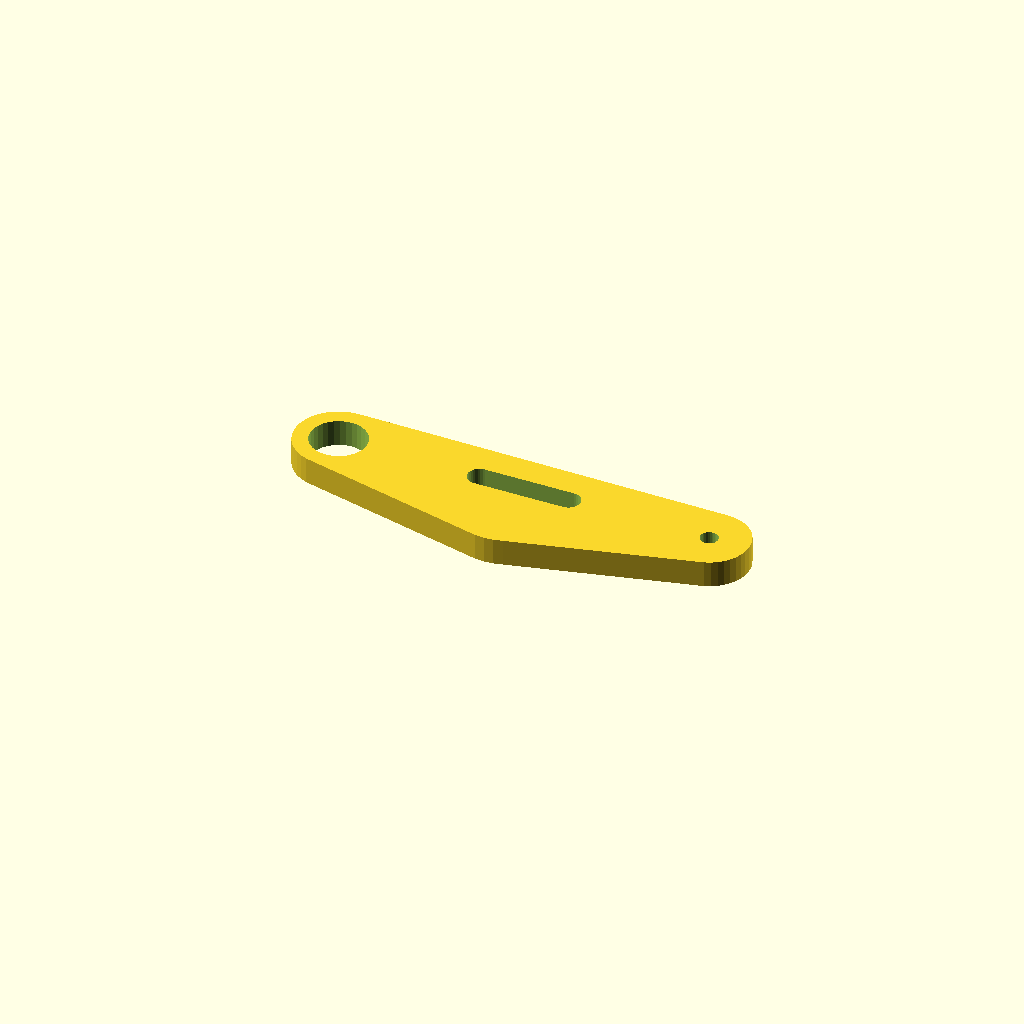
Cell 1: rendered with the file's own defaults.
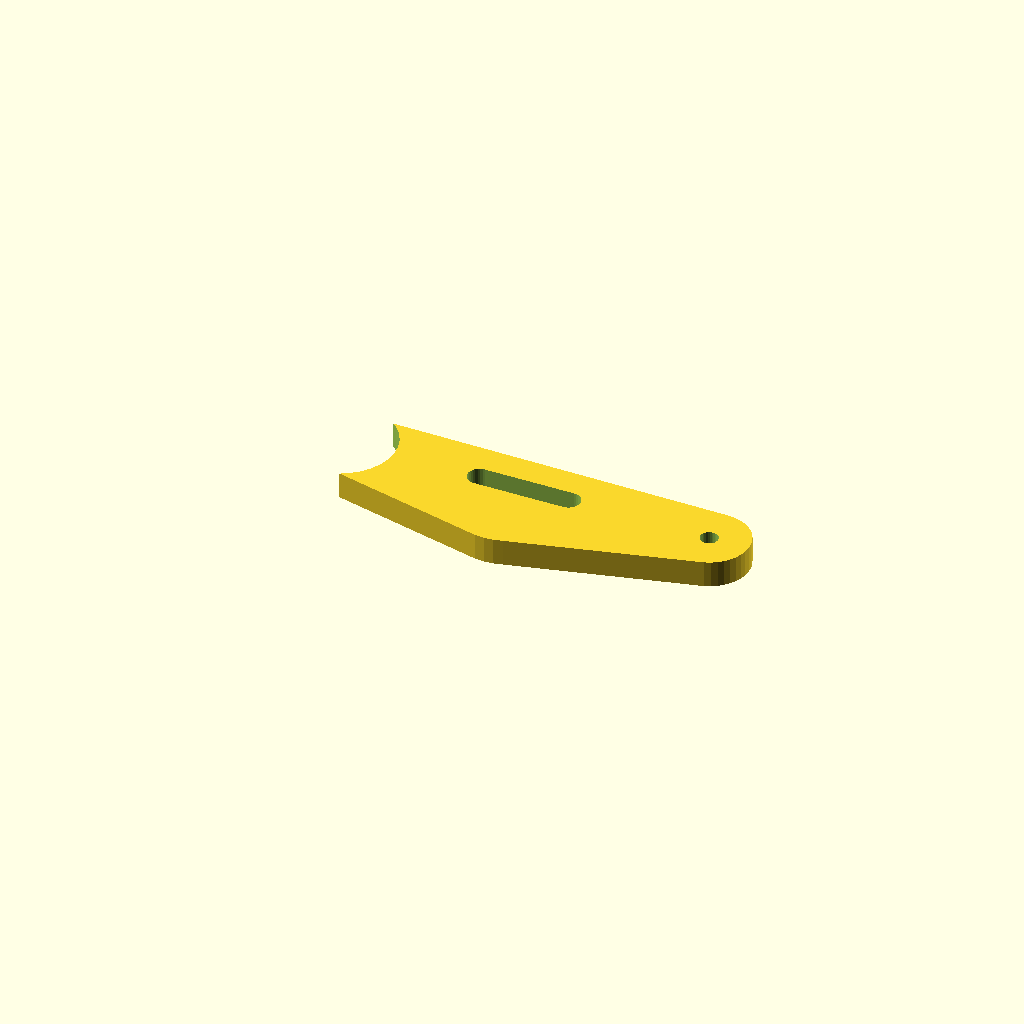
Cell 2: bore_a = 25.4 (everything else at default).
All cells are drawn from one camera (rotation 55°, 0°, 25°, orthographic, colour scheme Cornfield), so only the parameter changes between them.
OpenSCAD source file optional_data/data/gen3/levers/part_0032.scad:
$fn = 32;

// ----------------------------------------------------------------------
// Lever: 85 mm between the bosses, 6 mm thick, smooth outline
// ----------------------------------------------------------------------

// --- parameters (mm) ---
lever_l = 85;             // distance between the boss centres
boss_a = 19.7;            // first boss diameter
boss_b = 18;              // second boss diameter
bore_a = 12.7;            // first bore
bore_b = 4.05;            // second bore
lever_t = 6;              // lever thickness
boss_c = 26;              // middle boss diameter
bend = 6.8;               // how far the middle boss drops
slot_w = 5.4;             // adjustment slot width

lever_profile = [[-52.35, 0], [-52.229, -1.541], [-51.868, -3.044], [-51.276, -4.472], [-50.469, -5.79], [-49.465, -6.965], [-48.29, -7.969], [-46.972, -8.776], [-45.544, -9.368], [-44.041, -9.729], [-2.034, -19.64], [0, -19.8], [2.034, -19.64], [4.017, -19.164], [45.281, -8.56], [46.586, -8.019], [47.79, -7.281], [48.864, -6.364], [49.781, -5.29], [50.519, -4.086], [51.06, -2.781], [51.389, -1.408], [51.5, 0], [51.389, 1.408], [51.06, 2.781], [50.519, 4.086], [49.781, 5.29], [48.864, 6.364], [47.79, 7.281], [46.586, 8.019], [45.281, 8.56], [43.908, 8.889], [42.5, 9], [-42.5, 9.85], [-44.041, 9.729], [-45.544, 9.368], [-46.972, 8.776], [-48.29, 7.969], [-49.465, 6.965], [-50.469, 5.79], [-51.276, 4.472], [-51.868, 3.044], [-52.229, 1.541]];

difference() {
  linear_extrude(height = lever_t) polygon(lever_profile);
  translate([-42.5, 0, -2.5]) cylinder(h = lever_t + 5, d = bore_a);
  translate([42.5, 0, -2.5]) cylinder(h = lever_t + 5, d = bore_b);
  /* slotted adjustment, stadium shaped */
  hull() {
    translate([-10.2, 0, -2.5]) cylinder(h = lever_t + 5, d = slot_w);
    translate([10.2, 0, -2.5]) cylinder(h = lever_t + 5, d = slot_w);
  }
}
Parameter table extracted from the source (name, type, default, range or options):
lever_l: number, default 85
boss_a: number, default 19.7
boss_b: number, default 18
bore_a: number, default 12.7
bore_b: number, default 4.05
lever_t: number, default 6
boss_c: number, default 26
bend: number, default 6.8
slot_w: number, default 5.4
